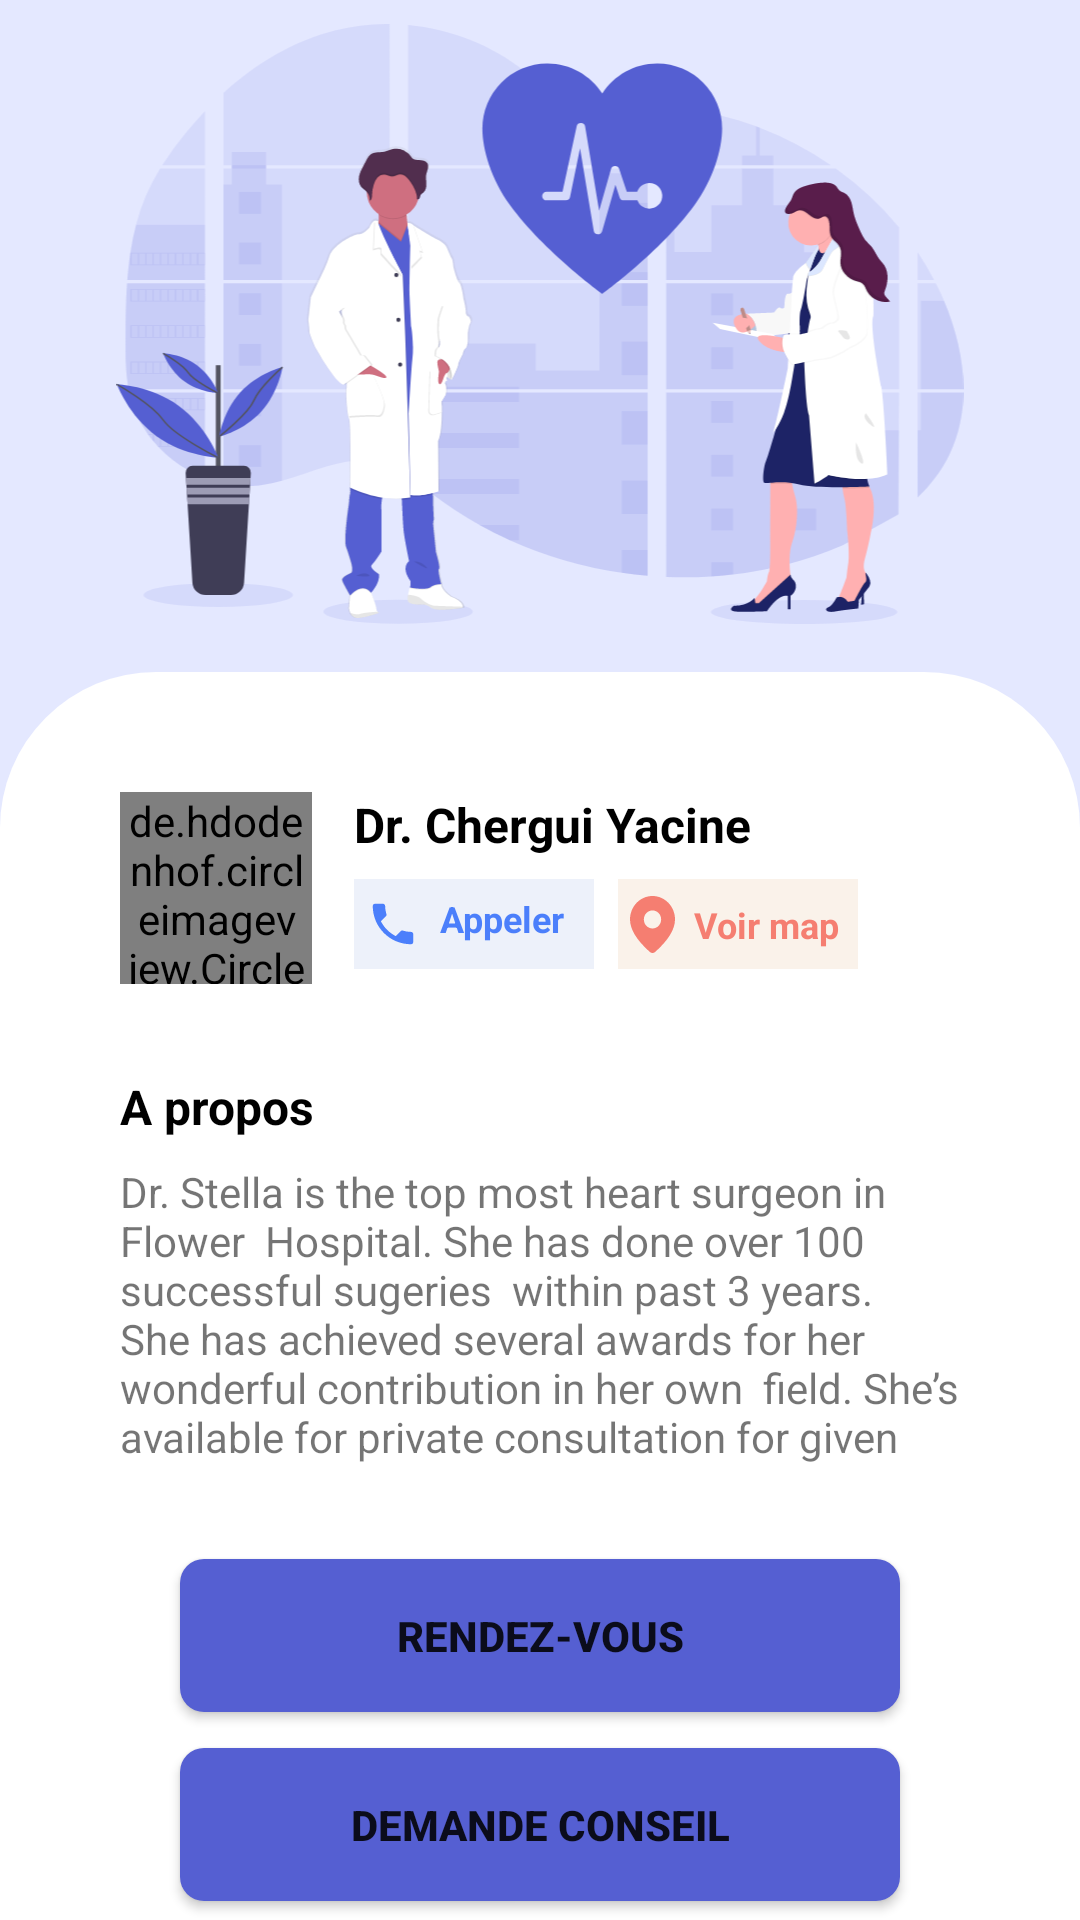

Here is an Android app screen rendered from its layout file. Give the layout XML and the strings, colors and styles it references.
<!-- AndroidManifest.xml: application theme Theme.DoctorAppointment -->
<!-- res/layout/activity_details_doctor.xml -->
<?xml version="1.0" encoding="utf-8"?>
<androidx.constraintlayout.widget.ConstraintLayout xmlns:android="http://schemas.android.com/apk/res/android"
    xmlns:app="http://schemas.android.com/apk/res-auto"
    xmlns:tools="http://schemas.android.com/tools"
    android:layout_width="match_parent"
    android:layout_height="match_parent"
    android:background="#3C8C9EFF"
    tools:context=".ui.view.activity.patient.DetailsDoctorActivity">

    <ImageView
        android:id="@+id/imageView9"
        android:layout_width="wrap_content"
        android:layout_height="200dp"
        android:layout_marginTop="8dp"
        app:layout_constraintEnd_toEndOf="parent"
        app:layout_constraintStart_toStartOf="parent"
        app:layout_constraintTop_toTopOf="parent"
        app:srcCompat="@drawable/ic_undraw_medicine_b1ol" />

    <View
        android:id="@+id/view5"
        android:layout_width="0dp"
        android:layout_height="0dp"
        android:layout_marginTop="16dp"
        android:background="@drawable/ic_input_background_home_page_white"
        app:layout_constraintBottom_toBottomOf="parent"
        app:layout_constraintEnd_toEndOf="parent"
        app:layout_constraintStart_toStartOf="parent"
        app:layout_constraintTop_toBottomOf="@+id/imageView9" />

    <de.hdodenhof.circleimageview.CircleImageView
        android:id="@+id/photoDoctorReservation"
        android:layout_width="64dp"
        android:layout_height="64dp"
        app:civ_border_color="@color/purple_basic"
        app:civ_border_width="2dp"
        app:layout_constraintStart_toStartOf="@+id/textView19"
        app:layout_constraintTop_toTopOf="@+id/nomDocteur" />

    <TextView
        android:id="@+id/nomDocteur"
        android:layout_width="0dp"
        android:layout_height="21dp"
        android:layout_marginStart="14dp"
        android:layout_marginLeft="14dp"
        android:layout_marginTop="40dp"
        android:text="Dr. Chergui Yacine"
        android:textColor="@color/black"
        android:textSize="16sp"
        android:textStyle="bold"
        app:layout_constraintEnd_toEndOf="@+id/textView19"
        app:layout_constraintStart_toEndOf="@+id/photoDoctorReservation"
        app:layout_constraintTop_toTopOf="@+id/view5" />

    <View
        android:id="@+id/numberPhoneDoctorDetails"
        android:layout_width="80dp"
        android:layout_height="30dp"
        android:layout_marginTop="8dp"
        android:background="#EDF1FA"
        app:layout_constraintStart_toStartOf="@+id/nomDocteur"
        app:layout_constraintTop_toBottomOf="@+id/nomDocteur" />

    <TextView
        android:id="@+id/textView17"
        android:layout_width="45dp"
        android:layout_height="20dp"
        android:text="Appeler"
        android:textColor="#4B7FFB"
        android:textSize="12sp"
        android:textStyle="bold"
        app:layout_constraintBottom_toBottomOf="@+id/numberPhoneDoctorDetails"
        app:layout_constraintEnd_toEndOf="@+id/numberPhoneDoctorDetails"
        app:layout_constraintStart_toEndOf="@+id/imageView12"
        app:layout_constraintTop_toTopOf="@+id/numberPhoneDoctorDetails" />

    <ImageView
        android:id="@+id/imageView12"
        android:layout_width="wrap_content"
        android:layout_height="0dp"
        android:layout_marginStart="4dp"
        android:layout_marginLeft="4dp"
        android:layout_marginTop="2dp"
        android:layout_marginBottom="2dp"
        app:layout_constraintBottom_toBottomOf="@+id/numberPhoneDoctorDetails"
        app:layout_constraintStart_toStartOf="@+id/numberPhoneDoctorDetails"
        app:layout_constraintTop_toTopOf="@+id/numberPhoneDoctorDetails"
        app:srcCompat="@drawable/ic_baseline_local_phone_24" />

    <View
        android:id="@+id/directionDetails"
        android:layout_width="80dp"
        android:layout_height="30dp"
        android:layout_marginStart="8dp"
        android:layout_marginLeft="8dp"
        android:background="#FAF2EA"
        app:layout_constraintStart_toEndOf="@+id/numberPhoneDoctorDetails"
        app:layout_constraintTop_toTopOf="@+id/numberPhoneDoctorDetails" />

    <TextView
        android:id="@+id/textView18"
        android:layout_width="wrap_content"
        android:layout_height="wrap_content"
        android:text="Voir map"
        android:textColor="#F57E71"
        android:textSize="12sp"
        android:textStyle="bold"
        app:layout_constraintBottom_toBottomOf="@+id/directionDetails"
        app:layout_constraintEnd_toEndOf="@+id/directionDetails"
        app:layout_constraintStart_toEndOf="@+id/imageView13"
        app:layout_constraintTop_toTopOf="@+id/directionDetails" />

    <ImageView
        android:id="@+id/imageView13"
        android:layout_width="wrap_content"
        android:layout_height="0dp"
        android:layout_marginStart="4dp"
        android:layout_marginLeft="4dp"
        android:layout_marginTop="2dp"
        android:layout_marginBottom="2dp"
        app:layout_constraintBottom_toBottomOf="@+id/directionDetails"
        app:layout_constraintStart_toStartOf="@+id/directionDetails"
        app:layout_constraintTop_toTopOf="@+id/directionDetails"
        app:srcCompat="@drawable/ic_locationicon_color" />

    <TextView
        android:id="@+id/textView19"
        android:layout_width="0dp"
        android:layout_height="wrap_content"
        android:layout_marginStart="40dp"
        android:layout_marginLeft="40dp"
        android:layout_marginTop="30dp"
        android:layout_marginEnd="40dp"
        android:layout_marginRight="40dp"
        android:text="A propos"
        android:textColor="@color/black"
        android:textSize="16sp"
        android:textStyle="bold"
        app:layout_constraintEnd_toEndOf="parent"
        app:layout_constraintStart_toStartOf="parent"
        app:layout_constraintTop_toBottomOf="@+id/photoDoctorReservation" />

    <androidx.core.widget.NestedScrollView
        android:id="@+id/nestedScrollView"
        android:layout_width="0dp"
        android:layout_height="100dp"
        android:layout_marginTop="8dp"
        android:fillViewport="true"
        app:layout_constraintEnd_toEndOf="@+id/textView19"
        app:layout_constraintStart_toStartOf="@+id/textView19"
        app:layout_constraintTop_toBottomOf="@+id/textView19">

        <TextView
            android:id="@+id/textView22"
            android:layout_width="match_parent"
            android:layout_height="wrap_content"
            android:text="Dr. Stella is the top most heart surgeon in Flower  Hospital. She has done over 100 successful sugeries  within past 3 years. She has achieved several awards for her wonderful contribution in her own  field. She’s available for private consultation for given schedules." />
    </androidx.core.widget.NestedScrollView>

    <Button
        android:id="@+id/booking"
        android:layout_width="0dp"
        android:layout_height="wrap_content"
        android:layout_marginStart="20dp"
        android:layout_marginLeft="20dp"
        android:layout_marginTop="32dp"
        android:layout_marginEnd="20dp"
        android:layout_marginRight="20dp"
        android:background="@drawable/ic_input_background"
        android:text="Rendez-vous"
        android:textStyle="bold"
        app:backgroundTint="@color/purple_basic"
        app:layout_constraintEnd_toEndOf="@+id/nestedScrollView"
        app:layout_constraintStart_toStartOf="@+id/nestedScrollView"
        app:layout_constraintTop_toBottomOf="@+id/nestedScrollView" />

    <Button
        android:id="@+id/conseilDemande"
        android:layout_width="0dp"
        android:layout_height="wrap_content"
        android:layout_marginStart="20dp"
        android:layout_marginLeft="20dp"
        android:layout_marginTop="12dp"
        android:layout_marginEnd="20dp"
        android:layout_marginRight="20dp"
        android:background="@drawable/ic_input_background"
        android:text="Demande Conseil"
        android:textStyle="bold"
        app:backgroundTint="@color/purple_basic"
        app:layout_constraintEnd_toEndOf="@+id/nestedScrollView"
        app:layout_constraintStart_toStartOf="@+id/nestedScrollView"
        app:layout_constraintTop_toBottomOf="@+id/booking" />

</androidx.constraintlayout.widget.ConstraintLayout>
<!-- resources referenced by this layout -->
<resources>
  <color name="black">#FF000000</color>
  <color name="purple_basic">#555FD2</color>
  <!-- drawable ic_baseline_local_phone_24 (drawable) -->
  <vector android:height="18dp" android:tint="#4B7FFB"
      android:viewportHeight="24" android:viewportWidth="24"
      android:width="18dp" xmlns:android="http://schemas.android.com/apk/res/android">
      <path android:fillColor="@android:color/white" android:pathData="M6.62,10.79c1.44,2.83 3.76,5.14 6.59,6.59l2.2,-2.2c0.27,-0.27 0.67,-0.36 1.02,-0.24 1.12,0.37 2.33,0.57 3.57,0.57 0.55,0 1,0.45 1,1V20c0,0.55 -0.45,1 -1,1 -9.39,0 -17,-7.61 -17,-17 0,-0.55 0.45,-1 1,-1h3.5c0.55,0 1,0.45 1,1 0,1.25 0.2,2.45 0.57,3.57 0.11,0.35 0.03,0.74 -0.25,1.02l-2.2,2.2z"/>
  </vector>
  <!-- drawable ic_input_background (drawable) -->
  <?xml version="1.0" encoding="utf-8"?>
  <selector xmlns:android="http://schemas.android.com/apk/res/android">
  
    <item>
      <shape xmlns:android="http://schemas.android.com/apk/res/android" android:shape="rectangle" >
        <solid android:color="#F3F4F8" />
        <corners android:radius="8dp" />
        <size  android:width="334dp"
            android:height="51dp">
        </size>
  
      </shape>
    </item>
  </selector>
  <!-- drawable ic_input_background_home_page_white (drawable) -->
  <?xml version="1.0" encoding="utf-8"?>
  <selector xmlns:android="http://schemas.android.com/apk/res/android">
  
    <item>
      <shape xmlns:android="http://schemas.android.com/apk/res/android" android:shape="rectangle" >
        <solid android:color="#fff" />
        <corners android:topRightRadius="52dp" android:topLeftRadius="52dp" />
        <size  android:width="400dp"
            android:height="600dp">
        </size>
  
      </shape>
    </item>
  </selector>
  <!-- drawable ic_locationicon_color (drawable) -->
  <vector xmlns:android="http://schemas.android.com/apk/res/android"
      android:width="15dp"
      android:height="19dp"
      android:viewportWidth="15"
      android:viewportHeight="19">
    <path
        android:pathData="M7.5,0C11.6423,0 15,3.5008 15,7.8196C15,11.1238 12.7731,14.7249 8.3769,18.6611C8.1325,18.88 7.8208,19.0003 7.4986,19C7.1763,18.9997 6.8649,18.8789 6.6208,18.6595L6.33,18.3965C2.1285,14.5629 0,11.0501 0,7.8196C0,3.5008 3.3577,0 7.5,0ZM7.5,4.812C6.735,4.812 6.0012,5.1289 5.4603,5.6929C4.9193,6.2569 4.6154,7.0219 4.6154,7.8196C4.6154,8.6172 4.9193,9.3822 5.4603,9.9462C6.0012,10.5102 6.735,10.8271 7.5,10.8271C8.265,10.8271 8.9988,10.5102 9.5397,9.9462C10.0807,9.3822 10.3846,8.6172 10.3846,7.8196C10.3846,7.0219 10.0807,6.2569 9.5397,5.6929C8.9988,5.1289 8.265,4.812 7.5,4.812Z"
        android:fillColor="#F57E71"/>
  </vector>
  <!-- drawable ic_undraw_medicine_b1ol: vector/xml drawable (drawable, 59815 chars, omitted) -->
  <style name="Theme.DoctorAppointment" parent="Theme.MaterialComponents.DayNight.NoActionBar">
          
          <item name="colorPrimary">@color/purple_basic</item>
          <item name="colorPrimaryVariant">@color/purple_basic</item>
          <item name="colorOnPrimary">@color/white</item>
          
          <item name="colorSecondary">@color/black</item>
          <item name="colorSecondaryVariant">@color/black</item>
          <item name="colorOnSecondary">@color/black</item>
          
          <item name="android:statusBarColor" tools:targetApi="l">?attr/colorPrimaryVariant</item>
          
      </style>
  <color name="white">#FFFFFFFF</color>
</resources>
